Image classification data set "bm-vs-av-v2-augmented" (pedroescalfonimoraes/final-project-plagues-recognition-master on GitHub). Class labels (2): acaro vermelho, bicho mineiro.

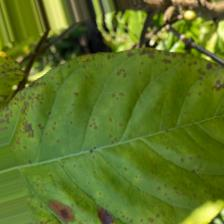
Label: acaro vermelho

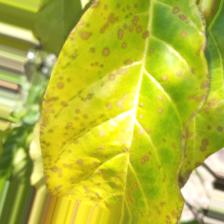
Label: acaro vermelho

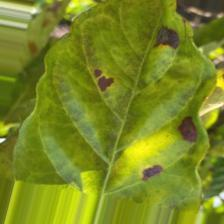
Label: bicho mineiro

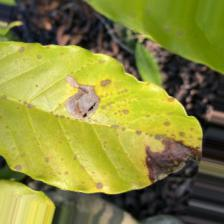
Label: bicho mineiro

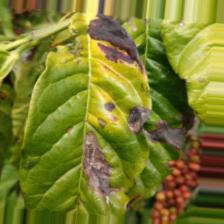
Label: bicho mineiro

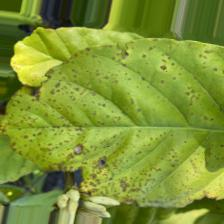
Label: acaro vermelho
